Photos from the image-classification dataset "imagens" in the GitHub repository Rout222/cafes. Its 3 classes are: bons, quebrados, sujeira.

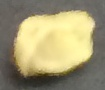
Label: quebrados

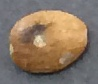
Label: bons

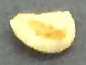
Label: quebrados

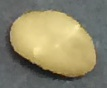
Label: bons

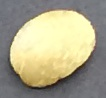
Label: bons

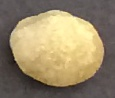
Label: bons
